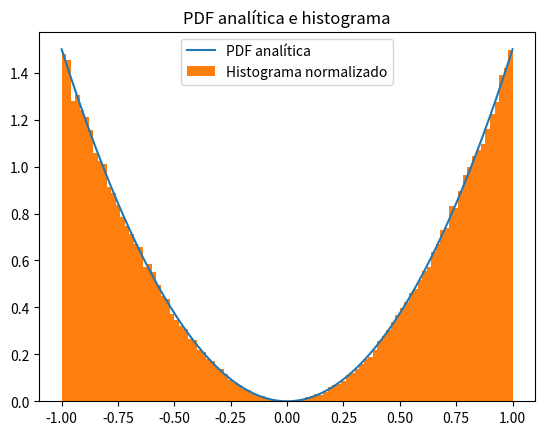

Python code for this plot:
import numpy as np
import matplotlib.pyplot as plt

n = 100000 # número de amostras
xfunction = np.array([])

for i in range(n):
    x1 = np.random.uniform(-1, 1)
    x2 = np.random.uniform(0, 2) # cg(x) = 2

    while (x2 >= 1.5 * x1**2): # f(x)/cg(x)
        x1 = np.random.uniform(-1, 1)
        x2 = np.random.uniform(0, 2)

    xfunction = np.append(xfunction, x1)

# Plotar a PDF analítica e o histograma das amostras geradas
X = np.linspace(-1, 1, 1000)
fx = 1.5 * X**2 # PDF analítica

plt.title('PDF analítica e histograma')
plt.plot(X, fx, label='PDF analítica')
plt.hist(xfunction, bins=100, density=True, label='Histograma normalizado') # Plot do histograma das amostras
plt.legend()
plt.show()
